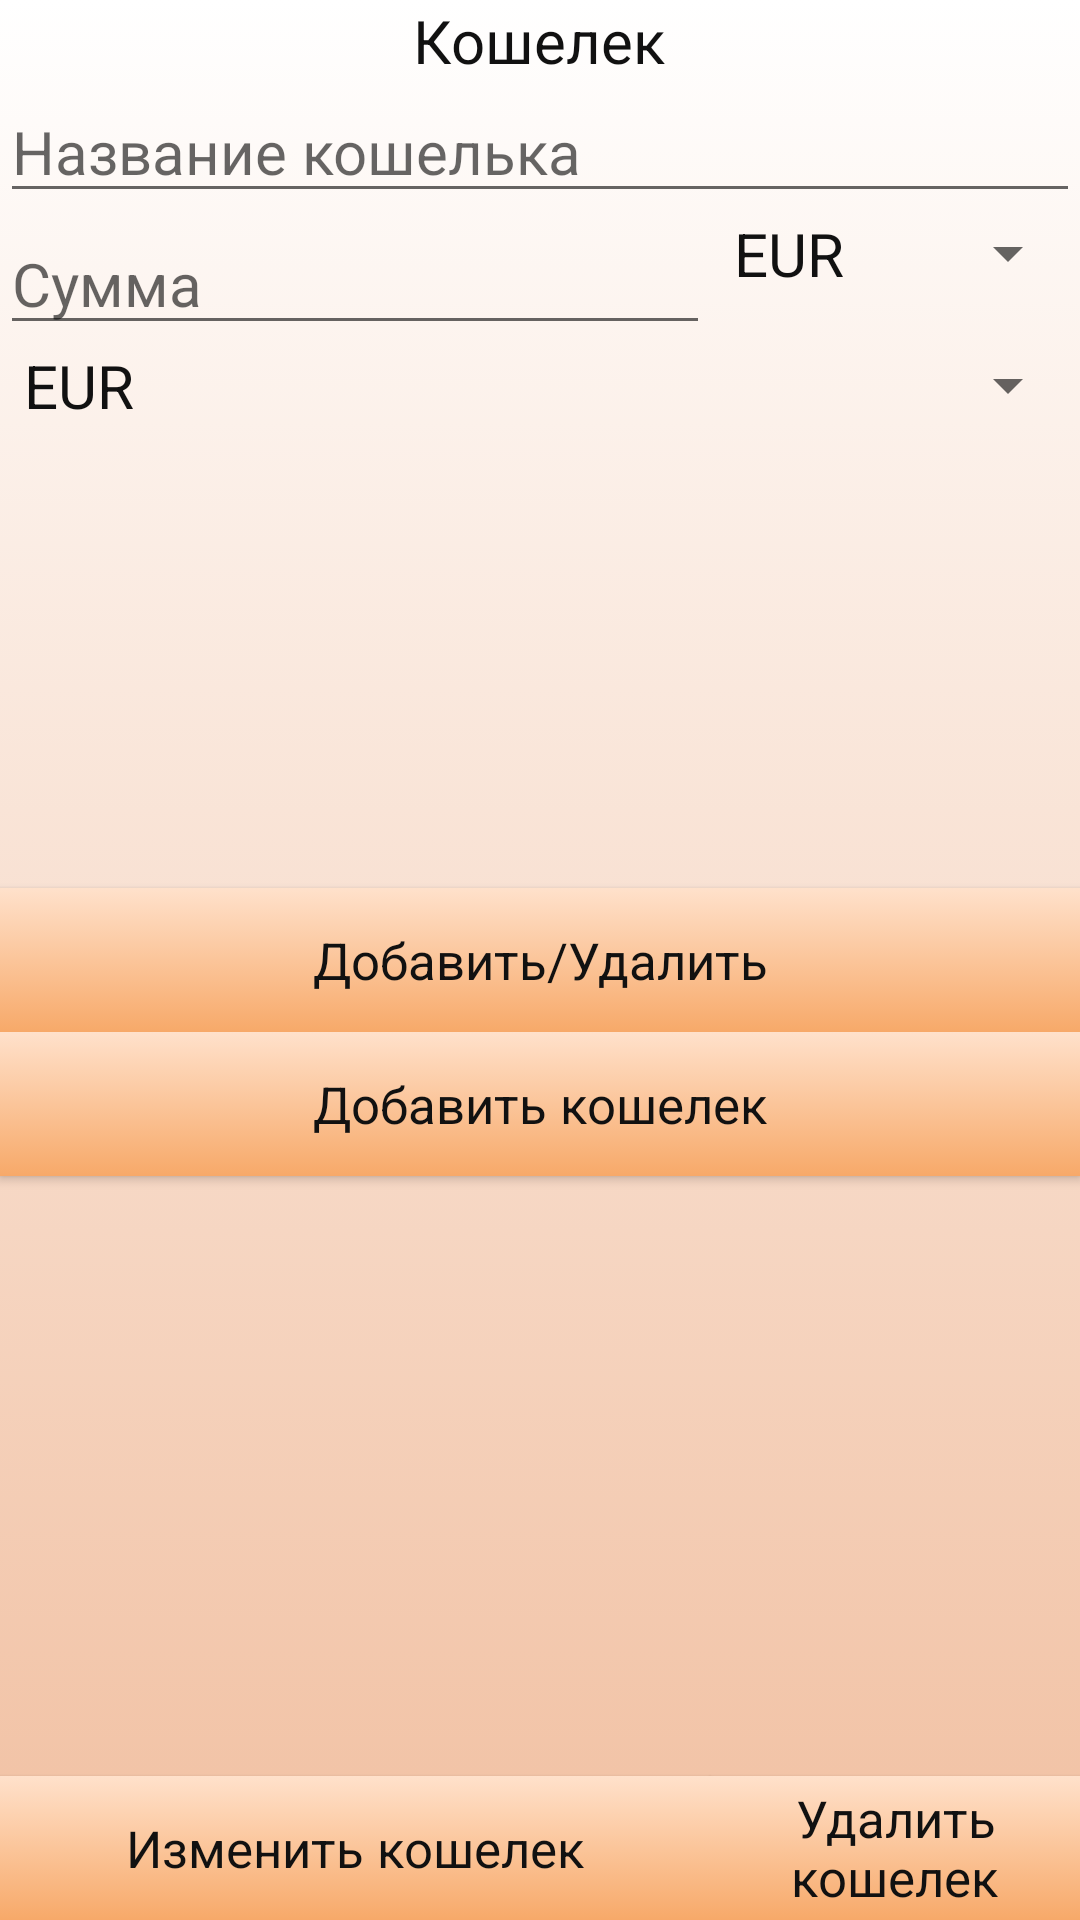

Here is an Android app screen rendered from its layout file. Give the layout XML and the strings, colors and styles it references.
<!-- AndroidManifest.xml: application theme MainTheme -->
<!-- res/layout/edit_wallet_activity.xml -->
<?xml version="1.0" encoding="utf-8"?>
<RelativeLayout xmlns:android="http://schemas.android.com/apk/res/android"
    android:layout_width="match_parent" android:layout_height="match_parent"
    android:background="@drawable/fone_gradient"
    >

    <TextView
        android:layout_width="wrap_content"
        android:layout_height="wrap_content"
        android:textAppearance="?android:attr/textAppearanceMedium"
        android:text="@string/wallet"
        android:id="@+id/titleTextView"
        android:layout_alignParentTop="true"
        android:layout_centerHorizontal="true" />

    <EditText
        android:layout_width="wrap_content"
        android:layout_height="wrap_content"
        android:id="@+id/editNamePouch"
        android:hint="@string/name_pouch"
        android:layout_below="@+id/titleTextView"
        android:layout_centerHorizontal="true"
        android:layout_alignParentLeft="true"
        android:layout_alignParentRight="true"
        android:singleLine="true" />

    <Spinner
        style="@style/textStyleSpinner"
        android:layout_width="wrap_content"
        android:layout_height="wrap_content"
        android:id="@+id/spinnerValuta"

        android:entries="@array/array_valuta"
        android:layout_below="@+id/editNamePouch"
        android:layout_alignParentRight="true"
        android:layout_alignParentEnd="true"
        android:layout_toRightOf="@+id/editValuta"
        android:layout_toEndOf="@+id/editValuta"
        />

    <Button
        style="@style/buttonStyle"
        android:layout_width="wrap_content"
        android:layout_height="wrap_content"
        android:text="@string/addWallet"
        android:id="@+id/addPouchButton"
        android:onClick="addPouchButton_Click"
        android:layout_below="@+id/addDeleteButton"
        android:layout_alignLeft="@+id/addDeleteButton"
        android:layout_alignStart="@+id/addDeleteButton"
        android:layout_alignParentRight="true"
        android:layout_alignParentEnd="true"
        />

    <Button
        style="@style/buttonStyle"
        android:layout_width="wrap_content"
        android:layout_height="wrap_content"
        android:text="@string/amendWallet"
        android:id="@+id/amendPouchButton"
        android:layout_alignParentBottom="true"
        android:layout_alignParentLeft="true"
        android:layout_alignParentStart="true"
        android:layout_toStartOf="@+id/deletePouchButton"
        android:layout_toLeftOf="@+id/deletePouchButton" />

    <Button
        style="@style/buttonStyle"
        android:layout_width="wrap_content"
        android:layout_height="wrap_content"
        android:text="@string/deleteWallet"
        android:layout_alignTop="@+id/amendPouchButton"
        android:layout_alignRight="@+id/spinnerValuta"
        android:layout_alignEnd="@+id/spinnerValuta"
        android:layout_toEndOf="@+id/editValuta"
        android:layout_toRightOf="@+id/editValuta"
        android:id="@+id/deletePouchButton"
        android:onClick="deletePouchButton_Click"/>

    <EditText
        android:layout_width="wrap_content"
        android:layout_height="wrap_content"
        android:inputType="numberDecimal"
        android:ems="10"
        android:id="@+id/editValuta"
        android:layout_below="@+id/editNamePouch"
        android:layout_alignParentLeft="true"
        android:layout_alignParentStart="true"
        android:hint="@string/sum"
        />

    <Button
        style="@style/buttonStyle"
        android:layout_width="wrap_content"
        android:layout_height="wrap_content"
        android:text="@string/addDelete"
        android:id="@+id/addDeleteButton"
        android:onClick="addDeleteButton_Click"
        android:layout_centerVertical="true"
        android:layout_alignRight="@+id/spinnerValuta"
        android:layout_alignEnd="@+id/spinnerValuta"
        android:layout_alignParentLeft="true"
        android:layout_alignParentStart="true" />

    <Spinner
        style="@style/textStyleSpinner"
        android:layout_width="match_parent"
        android:layout_height="wrap_content"
        android:id="@+id/spinnerConvertableValuta"
        android:layout_below="@+id/editValuta"
        android:layout_alignParentLeft="true"
        android:layout_alignParentStart="true"
        android:entries="@array/array_valuta"/>

    <ScrollView
        android:layout_width="wrap_content"
        android:layout_height="wrap_content"
        android:id="@+id/scrollConvertableValuta"
        android:layout_below="@+id/spinnerConvertableValuta"
        android:layout_alignParentLeft="true"
        android:layout_alignParentStart="true"
        android:layout_above="@+id/addDeleteButton"
        android:layout_alignParentRight="true"
        android:layout_alignParentEnd="true" >

        <TextView
            android:layout_width="wrap_content"
            android:layout_height="wrap_content"
            android:id="@+id/textConvertableValuta"/>
    </ScrollView>

    <ScrollView
        android:layout_width="wrap_content"
        android:layout_height="wrap_content"
        android:id="@+id/scrollPouchs"
        android:layout_below="@+id/addPouchButton"
        android:layout_alignParentLeft="true"
        android:layout_alignParentStart="true"
        android:layout_above="@+id/amendPouchButton"
        android:layout_alignParentRight="true"
        android:layout_alignParentEnd="true" >


    <TextView
        android:layout_width="wrap_content"
        android:layout_height="wrap_content"
        android:id="@+id/textPouchs"/>


     


    </ScrollView>
    

</RelativeLayout>
<!-- resources referenced by this layout -->
<resources>
  <string-array name="array_valuta">
          <item>EUR</item>
          <item>USD</item>
          <item>RUB</item>
          <item>UAH</item>
      </string-array>
  <!-- drawable fone_gradient (drawable) -->
  <?xml version="1.0" encoding="utf-8"?>
  <selector xmlns:android="http://schemas.android.com/apk/res/android">
  <item>
      <shape>
          <gradient
              android:angle="90"
              android:endColor="@color/white"
              android:startColor="#f1bfa0"
              android:type="linear"
              />
      </shape>
  </item>
  </selector>
  <string name="addDelete">Добавить/Удалить</string>
  <string name="addWallet">Добавить кошелек</string>
  <string name="amendWallet">Изменить кошелек</string>
  <string name="deleteWallet">Удалить кошелек</string>
  <string name="name_pouch">Название кошелька</string>
  <string name="sum">Сумма</string>
  <string name="wallet">Кошелек</string>
  <style name="buttonStyle" parent="MainTheme">
          <item name="android:textColor">@color/black</item>
          <item name="android:textSize">17sp</item>
          <item name="android:background">@drawable/gradient_button</item>
      </style>
  <style name="textStyleSpinner">
          <item name="android:textSize">40sp</item>
          <item name="android:textColor">#111</item>
      </style>
  <style name="MainTheme" parent="AppTheme">
          <item name="android:textSize">20sp</item>
          <item name="android:textColor">@color/black</item>
          <item name="android:windowNoTitle">true</item>
          <item name="android:cacheColorHint">@color/black</item>
          <item name="android:textStyle">normal</item>
  
  
  
  
      </style>
  <color name="white">#ffffff</color>
  <color name="black">#111</color>
  <!-- drawable gradient_button (drawable) -->
  <?xml version="1.0" encoding="utf-8"?>
  <selector xmlns:android="http://schemas.android.com/apk/res/android">
  <item>
      <shape>
          <gradient
              android:angle="90"
              android:endColor="#ffe1cb"
              android:startColor="#f7a969"
              />
      </shape>
  </item>
  </selector>
  <style name="AppTheme" parent="Theme.AppCompat.Light.NoActionBar">
          
          <item name="colorPrimaryDark">#f76f00</item>
          <item name="colorPrimary">#ed7d04</item>
          <item name="colorAccent">@color/colorAccent</item>
      </style>
  <color name="colorAccent">#FF4081</color>
</resources>
